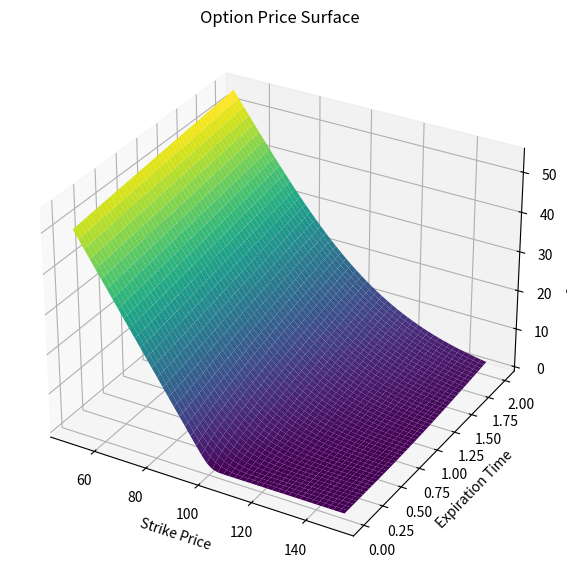

Write Python code to recreate this figure.
import numpy as np
import matplotlib.pyplot as plt
from scipy.stats import norm

# Black-Scholes formula for European Call option price
def black_scholes_call(S, K, T, r, sigma):
    d1 = (np.log(S / K) + (r + 0.5 * sigma**2) * T) / (sigma * np.sqrt(T))
    d2 = d1 - sigma * np.sqrt(T)
    call_price = S * norm.cdf(d1) - K * np.exp(-r * T) * norm.cdf(d2)
    return call_price

# Parameters
S = 100  # Current stock price
r = 0.05  # Risk-free rate
sigma = 0.2  # Volatility

# Create a grid of strike prices and expiration times
strike_prices = np.linspace(50, 150, 50)
expiration_times = np.linspace(0.01, 2, 50)
strike_prices, expiration_times = np.meshgrid(strike_prices, expiration_times)

# Calculate option prices
option_prices = black_scholes_call(S, strike_prices, expiration_times, r, sigma)

# Plotting the surface
fig = plt.figure(figsize=(10, 7))
ax = fig.add_subplot(111, projection='3d')
ax.plot_surface(strike_prices, expiration_times, option_prices, cmap='viridis')

ax.set_xlabel('Strike Price')
ax.set_ylabel('Expiration Time')
ax.set_zlabel('Option Price')
ax.set_title('Option Price Surface')

plt.show()
